Run: headless pygame with SDL's dummy video driver; simulated clock (each Clock.tick advances the game by its frame time, no real sleeping); random seed 0; keys injected as events and as key.get_pressed() state; no mouse input.
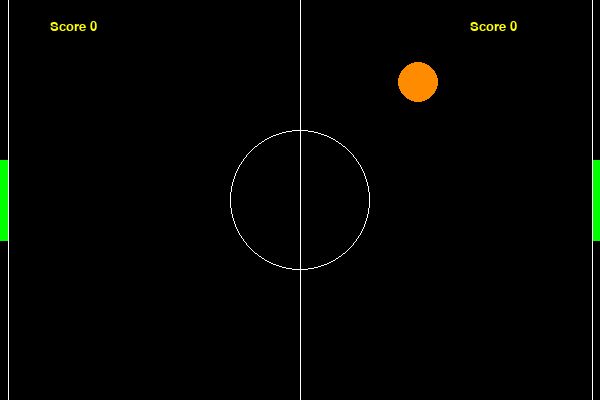
Frame 1 of 4 · flips 1–60 · no input
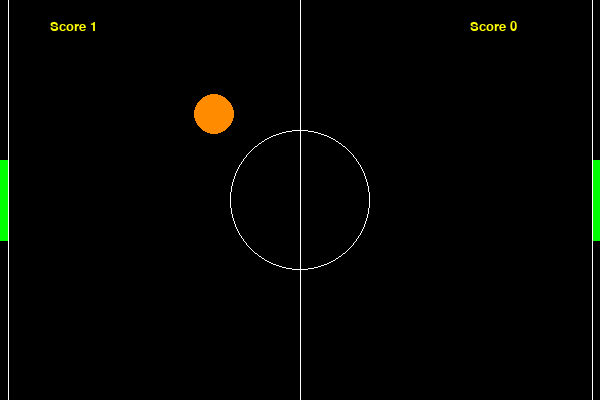
Frame 2 of 4 · flips 61–180 · tapped SPACE, RETURN · held RIGHT (→), D
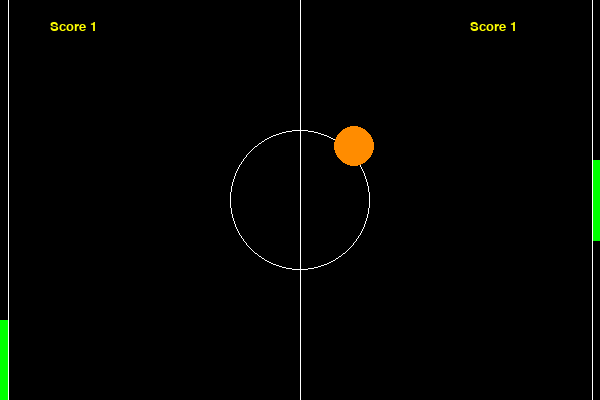
Frame 3 of 4 · flips 181–300 · held DOWN (↓), S
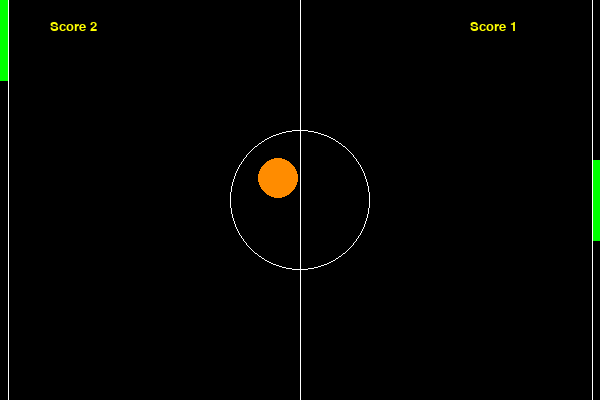
Frame 4 of 4 · flips 301–420 · held LEFT (←), A, UP (↑), W

The pygame program that drew these frames:

import random, pygame, sys, pdb
from pygame import *

pygame.init()
fps = pygame.time.Clock()

WHITE = (255, 255, 255)
ORANGE = (255,140,0)
GREEN = (0, 255, 0)
BLACK = (0, 0, 0)

def calc_edge_pts(x, y, paddle_dims):
    paddle_width, paddle_height = paddle_dims
    return [ 
        (x - paddle_width // 2, y - paddle_height // 2),
        (x - paddle_width // 2, y + paddle_height // 2),
        (x + paddle_width // 2, y + paddle_height // 2),
        (x + paddle_width // 2, y - paddle_height // 2),
    ]

def keydown(event, paddle_velocities, vel_incr):
    paddle_velocities[0] = -vel_incr if event.key == K_w else vel_incr if event.key == K_s else 0
    paddle_velocities[1] = -vel_incr if event.key == K_UP else vel_incr if event.key == K_DOWN else 0
    return paddle_velocities

def keyup(event, paddle_velocities):
    if event.key in (K_w, K_s): 
        paddle_velocities[0] = 0
    elif event.key in (K_UP, K_DOWN): 
        paddle_velocities[1] = 0
    return paddle_velocities

class Pong:
    def __init__(self, screen_width, screen_height, ball_radius, pad_width, pad_height):
        self.screen_dims = ( screen_width, screen_height )
        self.ball_radius = ball_radius
        self.paddle_dims = ( pad_width, pad_height )
        self.ball_pos = [ 0, 0 ]
        self.ball_vel = [ 0, 0 ]
        self.paddle_X_pos = ( (pad_width // 2) - 1, screen_width + 1 - pad_width // 2 )
        self.paddle_Y_pos = [ screen_height // 2, screen_height // 2 ]
        self.paddle_velocities = [ 0, 0 ]
        self.scores = [ 0 , 0 ]

        pygame.init()
        fps = pygame.time.Clock()

        self.window = pygame.display.set_mode((screen_width, screen_height), 0, 32)
        pygame.display.set_caption('Daylight Pong')

    def __init_ball_move(self, move_right):
        self.ball_pos = [ self.screen_dims[0] // 2, self.screen_dims[1] // 2 ]
        self.ball_vel = [ 2 if move_right else -2, -2 ]

    def __handle_events(self):
        for event in pygame.event.get():
            if event.type == KEYDOWN:
                self.paddle_velocities = keydown(event, self.paddle_velocities, 8) 

            elif event.type == KEYUP:
                self.paddle_velocities = keyup(event, self.paddle_velocities)

            elif event.type == QUIT:
                pygame.quit()
                sys.exit()

    def __draw_canvas(self, canvas):
        canvas.fill(BLACK)
        screen_width, screen_height = self.screen_dims
        pad_width, pad_height = self.paddle_dims

        #  draw the board boundaries and middle line
        pygame.draw.line(canvas, WHITE, [screen_width // 2, 0], [screen_width // 2, screen_height], 1)
        pygame.draw.line(canvas, WHITE, [pad_width, 0], [pad_width, screen_height], 1)
        pygame.draw.line(canvas, WHITE, [screen_width - pad_width, 0], [screen_width - pad_width, screen_height], 1)
        pygame.draw.circle(canvas, WHITE, [screen_width // 2, screen_height // 2], 70, 1)

        #  repaint the game entities
        paddle_edge_pts = [ calc_edge_pts(x, y, self.paddle_dims) \
                            for x, y in zip(self.paddle_X_pos, self.paddle_Y_pos) ]
        pygame.draw.polygon(canvas, GREEN, paddle_edge_pts[0], 0)
        pygame.draw.polygon(canvas, GREEN, paddle_edge_pts[1], 0)

        pygame.draw.circle(canvas, ORANGE, self.ball_pos, 20, 0)

        #  repaint score texts
        myfont1 = pygame.font.SysFont("Comic Sans MS", 20)
        label1 = myfont1.render("Score " + str(self.scores[0]), 1, (255, 255, 0))
        canvas.blit(label1, (50, 20))

        myfont2 = pygame.font.SysFont("Comic Sans MS", 20)
        label2 = myfont2.render("Score " + str(self.scores[1]), 1, (255, 255, 0))
        canvas.blit(label2, (470, 20))

        #  END OF RENDERING SECTION

        #  update the paddle positions based on the current velocity
        paddle_Y_pos_vel = zip(self.paddle_Y_pos, self.paddle_velocities) 
        paddle_Y_range = [ pad_height // 2, screen_height - (pad_height // 2) ]
        self.paddle_Y_pos = [ (pos + vel) if paddle_Y_range[0] <= pos + vel <= paddle_Y_range[1] \
                                else pos for pos, vel in paddle_Y_pos_vel ]

        #  update the ball position based on its velocity and current positions
        self.ball_pos = [ pos + int(vel) for pos, vel in zip(self.ball_pos, self.ball_vel) ]

        #  ball trajectory reflection on hitting board edge  
        vert_ball_range = [ self.ball_radius, screen_height - self.ball_radius ]

        if not vert_ball_range[0] < self.ball_pos[1] < vert_ball_range[1]:
            self.ball_vel[1] = -self.ball_vel[1]

        #  handle ball trajectory on the x-axis
        hor_ball_range = [ pad_width + self.ball_radius, \
                            screen_width - self.ball_radius - pad_width ]
        paddle_ranges = [ (y_pos - pad_height, y_pos + pad_height) \
                                for y_pos in self.paddle_Y_pos ]

        #  check if ball is outside pong table limits
        if not hor_ball_range[0] < self.ball_pos[0] < hor_ball_range[1] - 1:
            #  check which half of the table the ball is in
            curr_turn = self.ball_pos[0] > (screen_width // 2)
            curr_paddle_range = paddle_ranges[ int(curr_turn) ]
            
            #  check if ball hit paddle otherwise reset ball position and update scores
            if curr_paddle_range[0] <= self.ball_pos[1] <= curr_paddle_range[1]:
                self.ball_vel = [ -1.1 * self.ball_vel[0], self.ball_vel[1] ]
            else:
                self.scores[ int(not curr_turn) ] += 1
                self.__init_ball_move(not curr_turn)

    def start_game(self):
        coin_toss = True # TODO: randomize it
        self.__init_ball_move(coin_toss)
        while True:
            self.__draw_canvas(self.window)
            self.__handle_events()
            pygame.display.update()
            fps.tick(6)

game = Pong(600, 400, 20, 8, 80)
game.start_game()
